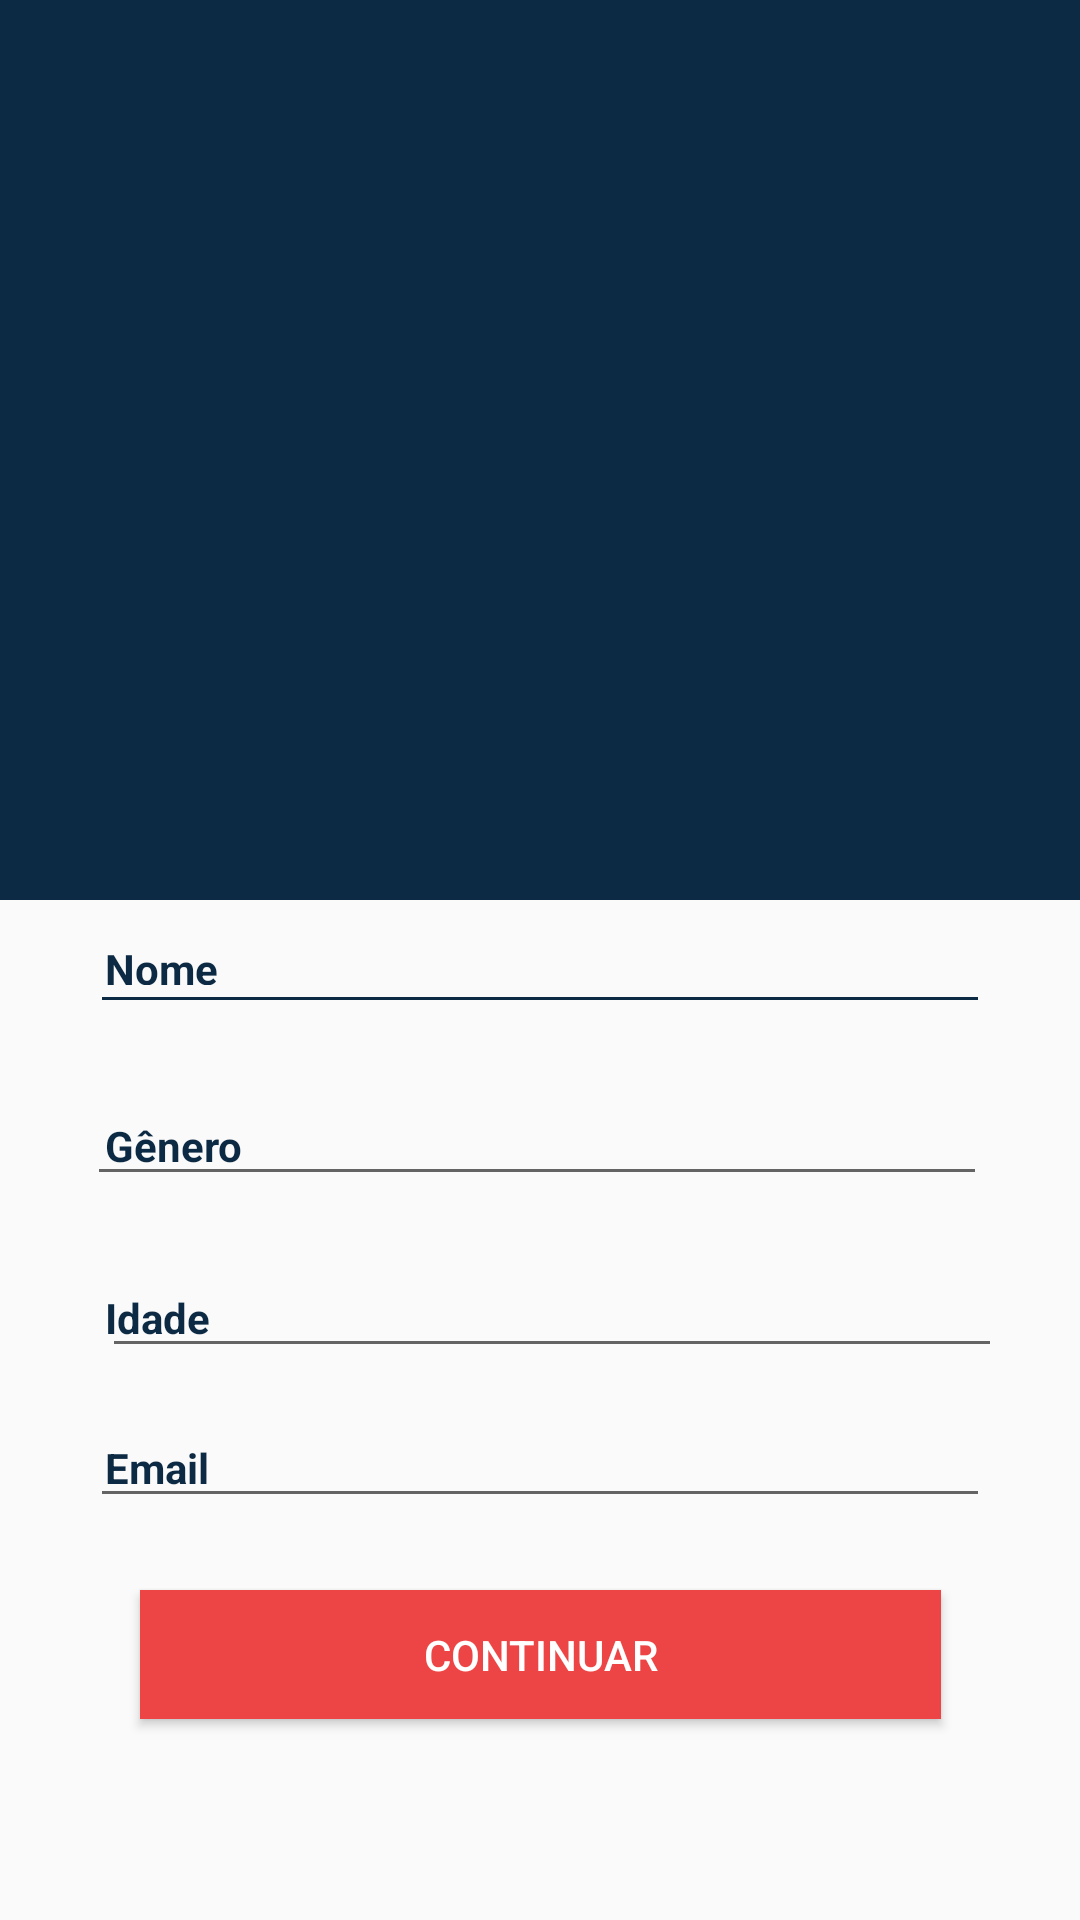

The Android layout XML behind this screen, and the referenced resources:
<!-- AndroidManifest.xml: application theme AppTheme -->
<!-- res/layout/activity_cadastro.xml -->
<?xml version="1.0" encoding="utf-8"?>
<android.support.constraint.ConstraintLayout xmlns:android="http://schemas.android.com/apk/res/android"
    xmlns:app="http://schemas.android.com/apk/res-auto"
    xmlns:tools="http://schemas.android.com/tools"
    android:id="@+id/gj"
    android:layout_width="match_parent"
    android:layout_height="match_parent"
    android:orientation="vertical">

    <TextView
        android:id="@+id/textView12"
        android:layout_width="300dp"
        android:layout_height="wrap_content"
        android:layout_marginStart="10dp"
        android:layout_marginTop="15dp"
        android:foregroundTint="#3F51B5"
        android:text="Gênero"
        android:textColor="#0C2A43"
        android:textStyle="bold"
        app:layout_constraintEnd_toEndOf="parent"
        app:layout_constraintStart_toStartOf="parent"
        app:layout_constraintTop_toTopOf="@+id/editSexo" />

    <TextView
        android:id="@+id/textView10"
        android:layout_width="300dp"
        android:layout_height="wrap_content"
        android:layout_marginStart="10dp"
        android:layout_marginTop="15dp"
        android:foregroundTint="#3F51B5"
        android:text="Email"
        android:textColor="#0C2A43"
        android:textStyle="bold"
        app:layout_constraintEnd_toEndOf="parent"
        app:layout_constraintStart_toStartOf="parent"
        app:layout_constraintTop_toTopOf="@+id/editEmail" />

    <EditText
        android:id="@+id/editPeso"
        android:layout_width="300dp"
        android:layout_height="wrap_content"
        android:layout_marginStart="72dp"
        android:layout_marginEnd="72dp"
        android:backgroundTint="#0C2A43"
        android:ems="10"
        android:foregroundTint="#3F51B5"
        android:inputType="textPersonName"
        android:textColor="#0C2A43"
        android:textStyle="bold"
        app:layout_constraintEnd_toEndOf="parent"
        app:layout_constraintStart_toStartOf="parent"
        app:layout_constraintTop_toBottomOf="@+id/view2" />

    <TextView
        android:id="@+id/textView9"
        android:layout_width="300dp"
        android:layout_height="15dp"
        android:layout_marginStart="10dp"
        android:foregroundTint="#3F51B5"
        android:text="Nome"
        android:textColor="#0C2A43"
        android:textStyle="bold"
        app:layout_constraintBottom_toBottomOf="@+id/editPeso"
        app:layout_constraintEnd_toEndOf="@+id/editPeso"
        app:layout_constraintStart_toStartOf="@+id/editPeso"
        app:layout_constraintTop_toTopOf="@+id/editPeso" />

    <Button
        android:id="@+id/button4"
        android:layout_width="267dp"
        android:layout_height="43dp"
        android:layout_marginStart="50dp"
        android:layout_marginTop="24dp"
        android:layout_marginEnd="50dp"
        android:background="#ED4545"
        android:onClick="salvar"
        android:text="Continuar"
        android:textColor="#FFFFFF"
        app:layout_constraintEnd_toEndOf="parent"
        app:layout_constraintHorizontal_bias="0.507"
        app:layout_constraintStart_toStartOf="parent"
        app:layout_constraintTop_toBottomOf="@+id/editEmail" />

    <TextView
        android:id="@+id/textView13"
        android:layout_width="300dp"
        android:layout_height="wrap_content"
        android:layout_marginStart="10dp"
        android:layout_marginTop="15dp"
        android:foregroundTint="#3F51B5"
        android:text="Idade"
        android:textColor="#0C2A43"
        android:textStyle="bold"
        app:layout_constraintEnd_toEndOf="parent"
        app:layout_constraintStart_toStartOf="parent"
        app:layout_constraintTop_toTopOf="@+id/editIdade" />

    <View
        android:id="@+id/view2"
        android:layout_width="wrap_content"
        android:layout_height="300dp"
        android:background="#FFFFFF"
        android:backgroundTint="@color/azul_escuro"
        app:layout_constraintEnd_toEndOf="parent"
        app:layout_constraintStart_toStartOf="parent"
        app:layout_constraintTop_toTopOf="parent" />

    <EditText
        android:id="@+id/editEmail"
        android:layout_width="300dp"
        android:layout_height="wrap_content"
        android:layout_marginStart="72dp"
        android:layout_marginTop="16dp"
        android:layout_marginEnd="72dp"
        android:ems="10"
        android:inputType="textEmailAddress"
        app:layout_constraintEnd_toEndOf="parent"
        app:layout_constraintStart_toStartOf="parent"
        app:layout_constraintTop_toBottomOf="@+id/textView13" />

    <EditText
        android:id="@+id/editSexo"
        android:layout_width="300dp"
        android:layout_height="wrap_content"
        android:layout_marginStart="72dp"
        android:layout_marginTop="16dp"
        android:layout_marginEnd="72dp"
        android:ems="10"
        android:inputType="textPersonName"
        app:layout_constraintEnd_toEndOf="parent"
        app:layout_constraintHorizontal_bias="0.513"
        app:layout_constraintStart_toStartOf="parent"
        app:layout_constraintTop_toBottomOf="@+id/editPeso" />

    <EditText
        android:id="@+id/editIdade"
        android:layout_width="300dp"
        android:layout_height="wrap_content"
        android:layout_marginStart="72dp"
        android:layout_marginTop="16dp"
        android:layout_marginEnd="72dp"
        android:ems="10"
        android:inputType="textPersonName"
        app:layout_constraintEnd_toEndOf="parent"
        app:layout_constraintHorizontal_bias="0.454"
        app:layout_constraintStart_toStartOf="parent"
        app:layout_constraintTop_toBottomOf="@+id/editSexo" />

</android.support.constraint.ConstraintLayout>
<!-- resources referenced by this layout -->
<resources>
  <color name="azul_escuro">#0C2A43</color>
  <style name="AppTheme" parent="Theme.AppCompat.Light.NoActionBar">
          
          <item name="android:statusBarColor">@color/vermelho</item>
      </style>
  <color name="vermelho">#ED4545</color>
</resources>
